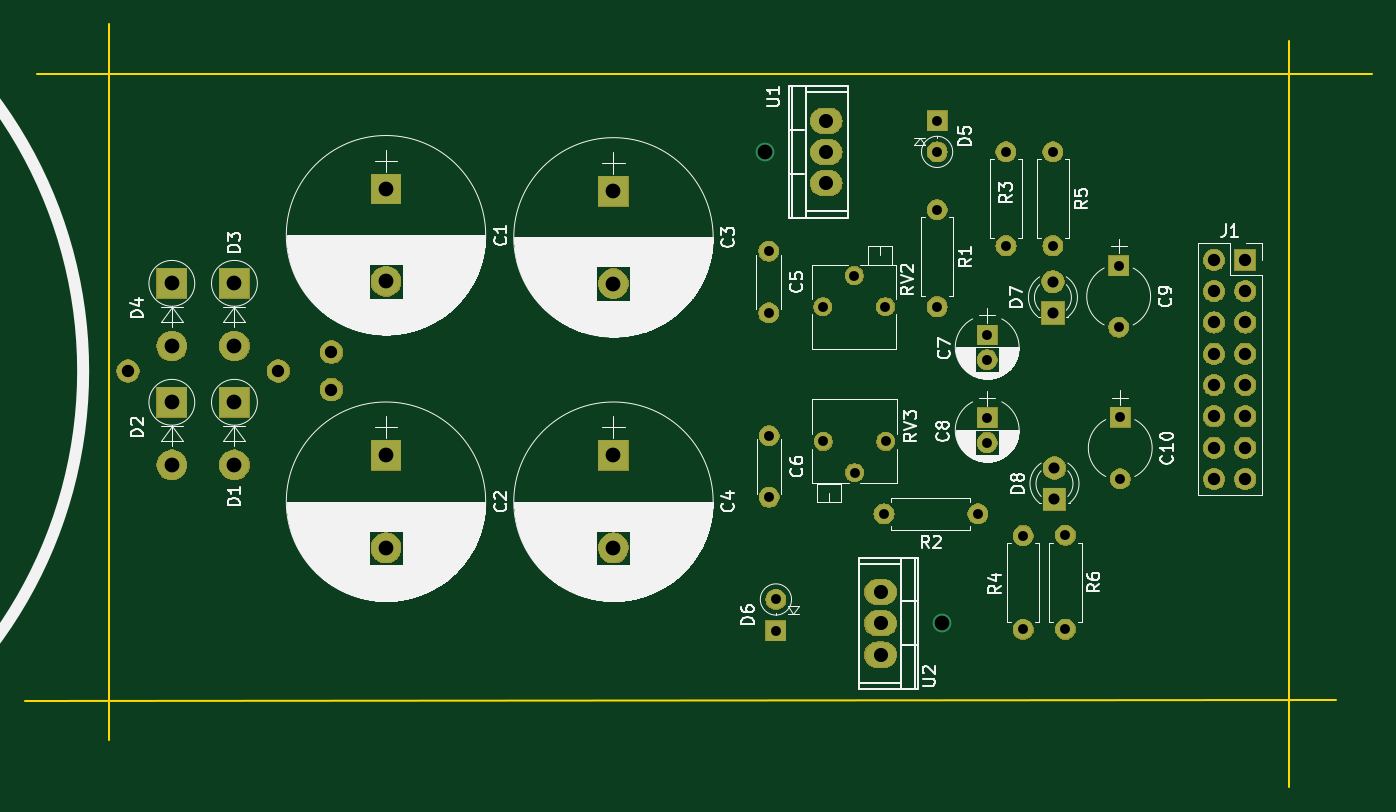
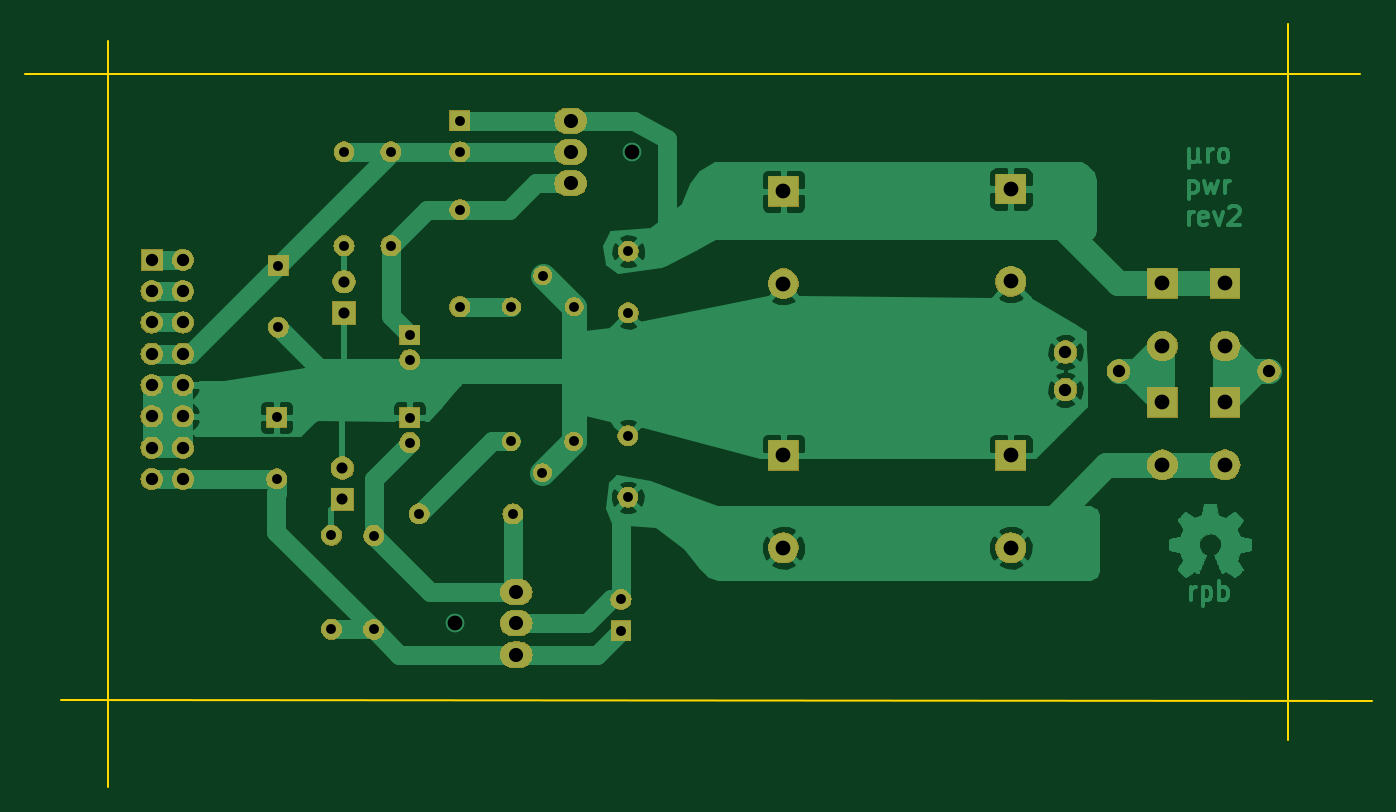
Circuit board: 8 layer files. Board 109.3 x 62.0 mm.
- bottom_copper: eurorack-psu-B.Cu.gbr (68621 bytes)
- bottom_mask: eurorack-psu-B.Mask.gbr (79853 bytes)
- outline: eurorack-psu-Edge.Cuts.gbr (733 bytes)
- top_copper: eurorack-psu-F.Cu.gbr (7388 bytes)
- top_mask: eurorack-psu-F.Mask.gbr (79853 bytes)
- paste: eurorack-psu-F.Paste.gbr (538 bytes)
- top_silk: eurorack-psu-F.SilkS.gbr (99125 bytes)
- drill: eurorack-psu.drl (1433 bytes)

=== bottom_copper: eurorack-psu-B.Cu.gbr (68621 bytes, source omitted) ===
=== bottom_mask: eurorack-psu-B.Mask.gbr (79853 bytes, source omitted) ===
=== outline: eurorack-psu-Edge.Cuts.gbr ===
G04 #@! TF.GenerationSoftware,KiCad,Pcbnew,(5.0.1-3-g963ef8bb5)*
G04 #@! TF.CreationDate,2018-11-16T01:15:12-08:00*
G04 #@! TF.ProjectId,eurorack-psu,6575726F7261636B2D7073752E6B6963,rev?*
G04 #@! TF.SameCoordinates,Original*
G04 #@! TF.FileFunction,Profile,NP*
%FSLAX46Y46*%
G04 Gerber Fmt 4.6, Leading zero omitted, Abs format (unit mm)*
G04 Created by KiCad (PCBNEW (5.0.1-3-g963ef8bb5)) date Friday, November 16, 2018 at 01:15:12 AM*
%MOMM*%
%LPD*%
G01*
G04 APERTURE LIST*
%ADD10C,0.150000*%
G04 APERTURE END LIST*
D10*
X130556000Y-121666000D02*
X130556000Y-63500000D01*
X230124000Y-118364000D02*
X123698000Y-118491000D01*
X226314000Y-64897000D02*
X226314000Y-125476000D01*
X124714000Y-67564000D02*
X233045000Y-67564000D01*
M02*

=== top_copper: eurorack-psu-F.Cu.gbr (7388 bytes, source omitted) ===
=== top_mask: eurorack-psu-F.Mask.gbr (79853 bytes, source omitted) ===
=== paste: eurorack-psu-F.Paste.gbr ===
G04 #@! TF.GenerationSoftware,KiCad,Pcbnew,(5.0.1-3-g963ef8bb5)*
G04 #@! TF.CreationDate,2018-11-16T01:15:12-08:00*
G04 #@! TF.ProjectId,eurorack-psu,6575726F7261636B2D7073752E6B6963,rev?*
G04 #@! TF.SameCoordinates,Original*
G04 #@! TF.FileFunction,Paste,Top*
G04 #@! TF.FilePolarity,Positive*
%FSLAX46Y46*%
G04 Gerber Fmt 4.6, Leading zero omitted, Abs format (unit mm)*
G04 Created by KiCad (PCBNEW (5.0.1-3-g963ef8bb5)) date Friday, November 16, 2018 at 01:15:12 AM*
%MOMM*%
%LPD*%
G01*
G04 APERTURE LIST*
G04 APERTURE END LIST*
M02*

=== top_silk: eurorack-psu-F.SilkS.gbr (99125 bytes, source omitted) ===
=== drill: eurorack-psu.drl ===
M48
;DRILL file {KiCad (5.0.1-3-g963ef8bb5)} date Thursday, November 15, 2018 at 07:55:00 PM
;FORMAT={-:-/ absolute / inch / decimal}
FMAT,2
INCH,TZ
T1C0.0315
T2C0.0354
T3C0.0394
T4C0.0450
T5C0.0472
T6C0.0472
%
G90
G05
M72
T1
X7.945Y-3.495
X7.945Y-3.5737
X7.785Y-2.81
X7.785Y-2.91
X7.945Y-3.76
X7.945Y-3.8387
X7.27Y-4.34
X7.27Y-4.44
X8.3701Y-3.7579
X8.3701Y-3.9547
X8.195Y-4.135
X8.195Y-4.435
X7.6152Y-4.0668
X7.9152Y-4.0668
X7.42Y-3.405
X7.52Y-3.305
X7.62Y-3.405
X7.4211Y-3.835
X7.5211Y-3.935
X7.6211Y-3.835
X8.155Y-2.91
X8.155Y-3.21
X8.005Y-2.91
X8.005Y-3.21
X8.365Y-3.2736
X8.365Y-3.4705
X7.2469Y-3.2274
X7.2469Y-3.4242
X7.2479Y-3.8169
X7.2479Y-4.0138
X8.06Y-4.1358
X8.06Y-4.4358
X7.785Y-3.095
X7.785Y-3.405
T2
X8.155Y-3.325
X8.155Y-3.425
X8.16Y-3.92
X8.16Y-4.02
T3
X5.2Y-3.61
X5.68Y-3.61
X5.85Y-3.55
X5.85Y-3.67
X8.6696Y-3.2549
X8.6696Y-3.3549
X8.6696Y-3.4549
X8.6696Y-3.5549
X8.6696Y-3.6549
X8.6696Y-3.7549
X8.6696Y-3.8549
X8.6696Y-3.9549
X8.7696Y-3.2549
X8.7696Y-3.3549
X8.7696Y-3.4549
X8.7696Y-3.5549
X8.7696Y-3.6549
X8.7696Y-3.7549
X8.7696Y-3.8549
X8.7696Y-3.9549
T4
X7.6042Y-4.3162
X7.6042Y-4.4162
X7.6042Y-4.5162
X7.431Y-2.8102
X7.431Y-2.9102
X7.431Y-3.0102
T5
X7.2341Y-2.9102
X7.8011Y-4.4162
T6
X5.34Y-3.33
X5.34Y-3.53
X6.751Y-3.8799
X6.751Y-4.1752
X6.0243Y-3.8799
X6.0243Y-4.1752
X6.0243Y-3.3238
X5.54Y-3.71
X6.751Y-3.0354
X6.751Y-3.3307
X6.0243Y-3.0285
X5.54Y-3.91
X5.34Y-3.71
X5.34Y-3.91
X5.54Y-3.33
X5.54Y-3.53
T0
M30

